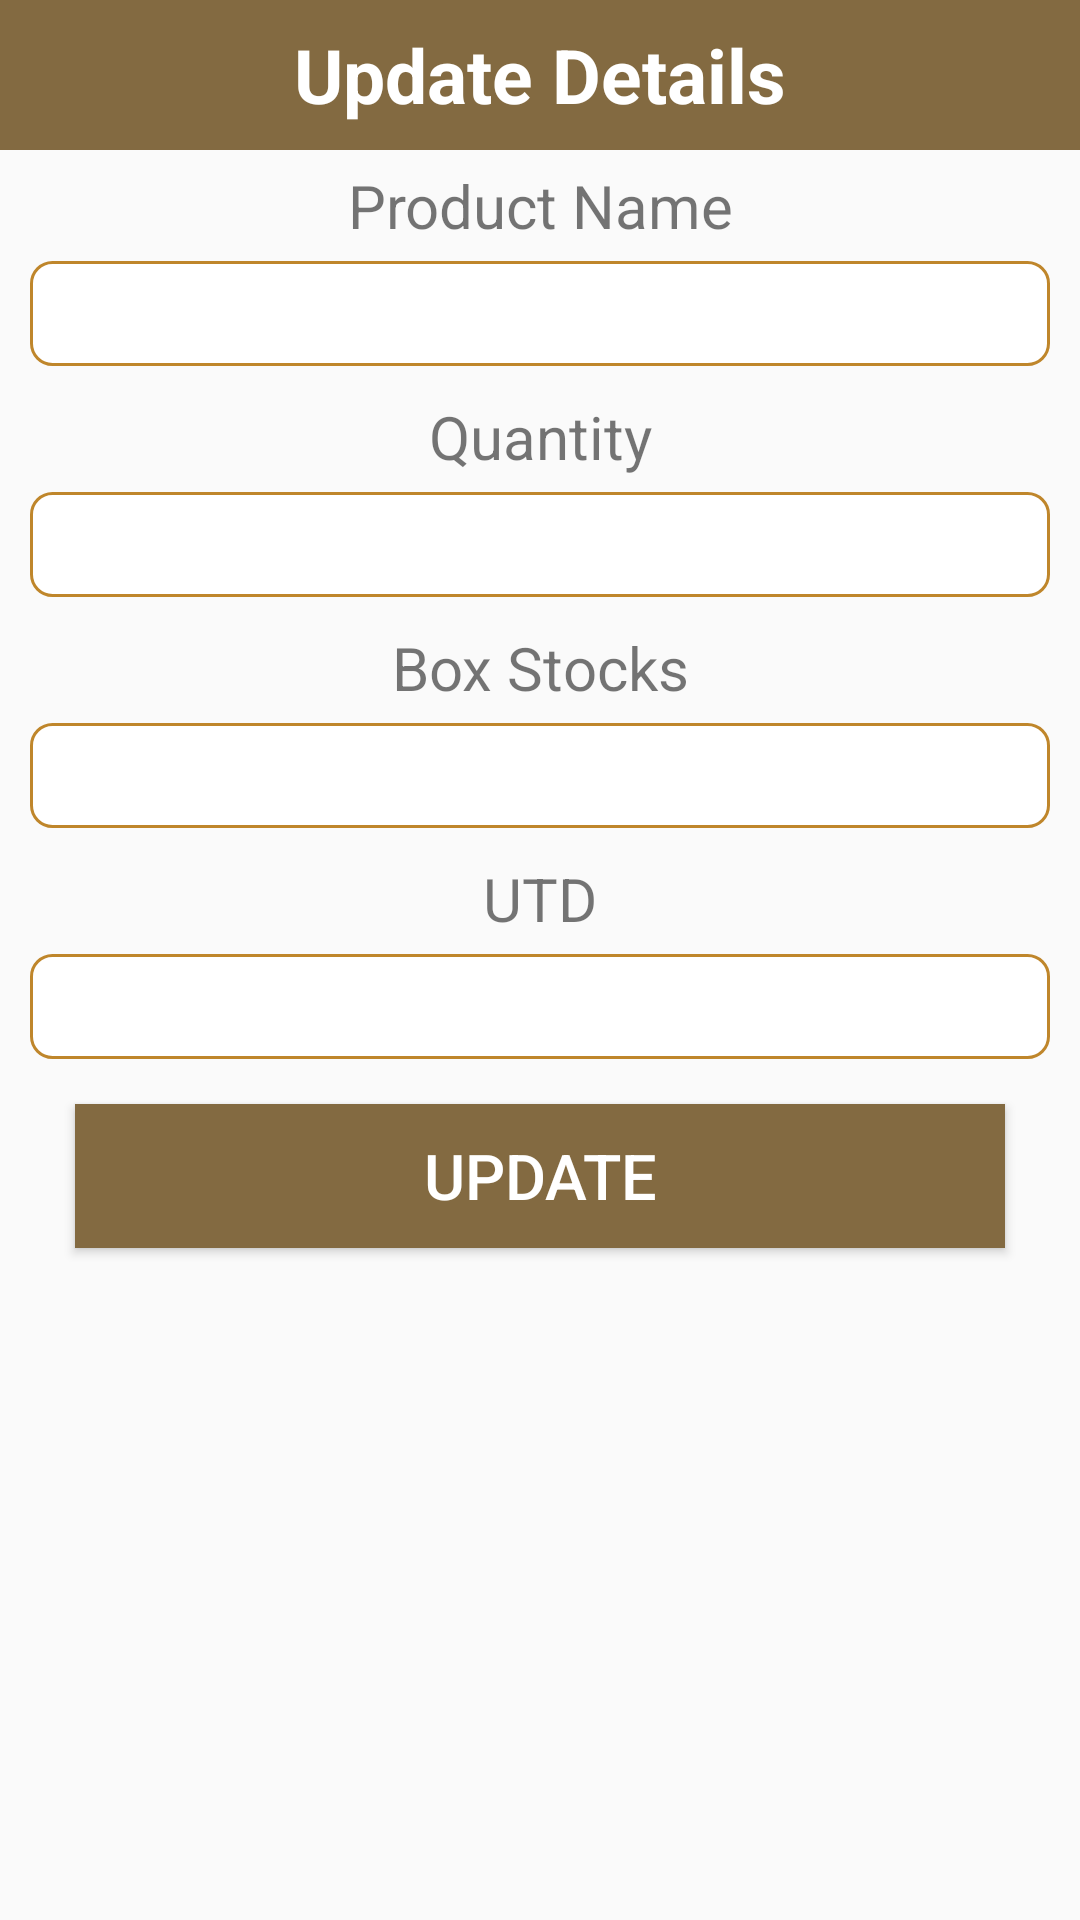

The Android layout XML behind this screen, and the referenced resources:
<!-- AndroidManifest.xml: application theme Theme.Capstone -->
<!-- res/layout/prod_popup.xml -->
<?xml version="1.0" encoding="utf-8"?>
<LinearLayout xmlns:android="http://schemas.android.com/apk/res/android"
    android:layout_width="match_parent"
    android:layout_height="match_parent"
    android:orientation="vertical">

<TextView
    android:layout_width="match_parent"
    android:layout_height="50dp"
    android:text="Update Details"
    android:background="@color/brown"
    android:textSize="25dp"
    android:gravity="center"
    android:textColor="@color/white"
    android:textStyle="bold"/>

<TextView
    android:layout_width="match_parent"
    android:layout_height="wrap_content"
    android:gravity="center"
    android:textSize="20sp"
    android:layout_marginTop="5dp"
    android:layout_marginBottom="5dp"
    android:text="Product Name"/>

<EditText
    android:layout_width="match_parent"
    android:layout_height="35dp"
    android:layout_marginLeft="10dp"
    android:layout_marginRight="10dp"
    android:background="@drawable/rounded"
    android:gravity="center"
    android:id="@+id/popName"/>

    <TextView
        android:layout_width="match_parent"
        android:layout_height="wrap_content"
        android:gravity="center"
        android:textSize="20sp"
        android:layout_marginTop="10dp"
        android:layout_marginBottom="5dp"
        android:text="@string/Quantity"/>

    <EditText
        android:id="@+id/popQuantity"
        android:layout_width="match_parent"
        android:layout_height="35dp"
        android:layout_marginLeft="10dp"
        android:layout_marginRight="10dp"
        android:background="@drawable/rounded"
        android:gravity="center" />

    <TextView
        android:layout_width="match_parent"
        android:layout_height="wrap_content"
        android:gravity="center"
        android:textSize="20sp"
        android:layout_marginTop="10dp"
        android:layout_marginBottom="5dp"
        android:text="@string/Stocks"/>

    <EditText
        android:layout_width="match_parent"
        android:layout_height="35dp"
        android:layout_marginLeft="10dp"
        android:layout_marginRight="10dp"
        android:background="@drawable/rounded"
        android:gravity="center"
        android:id="@+id/popStocks"/>

    <TextView
        android:layout_width="match_parent"
        android:layout_height="wrap_content"
        android:gravity="center"
        android:textSize="20sp"
        android:layout_marginTop="10dp"
        android:layout_marginBottom="5dp"
        android:text="@string/UTD"/>

    <EditText
        android:layout_width="match_parent"
        android:layout_height="35dp"
        android:layout_marginLeft="10dp"
        android:layout_marginRight="10dp"
        android:background="@drawable/rounded"
        android:gravity="center"
        android:id="@+id/popUtd"/>

<Button
    android:layout_width="match_parent"
    android:layout_height="wrap_content"
    android:layout_marginLeft="25dp"
    android:layout_marginRight="25dp"
    android:layout_marginTop="15dp"
    android:background="@color/brown"
    android:textColor="@color/white"
    android:text="Update"
    android:textSize="21dp"
    android:gravity="center"
    android:id="@+id/updateBtn"/>



</LinearLayout>
<!-- resources referenced by this layout -->
<resources>
  <color name="brown">#836A41</color>
  <color name="white">#FFFFFFFF</color>
  <!-- drawable rounded (drawable) -->
  <?xml version="1.0" encoding="utf-8"?>
  <shape xmlns:android="http://schemas.android.com/apk/res/android">
  
      <solid android:color="#FFFFFF"/>
      <stroke
          android:width="1dp"
          android:color="#BF862B"/>
      <corners
          android:radius="7dp"
  
          />
  
  
  </shape>
  <string name="Quantity">Quantity</string>
  <string name="Stocks">Box Stocks</string>
  <string name="UTD">UTD</string>
  <style name="Theme.Capstone" parent="Base.Theme.Capstone" />
  <style name="Base.Theme.Capstone" parent="Theme.AppCompat.DayNight.DarkActionBar">
          
          
  
      </style>
</resources>
